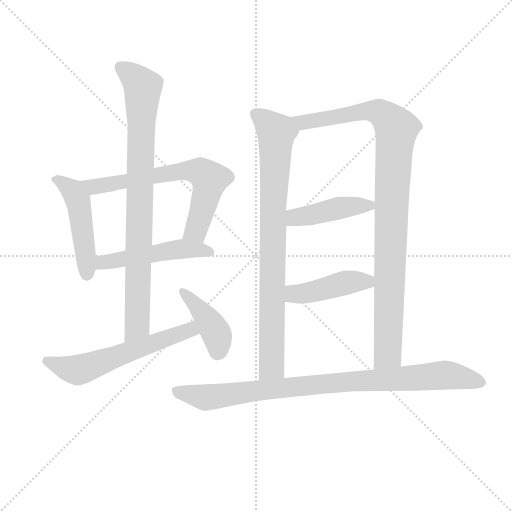
t = 0.00 s
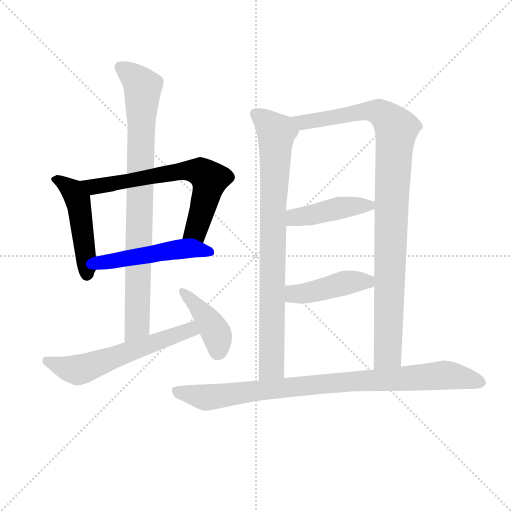
t = 1.75 s
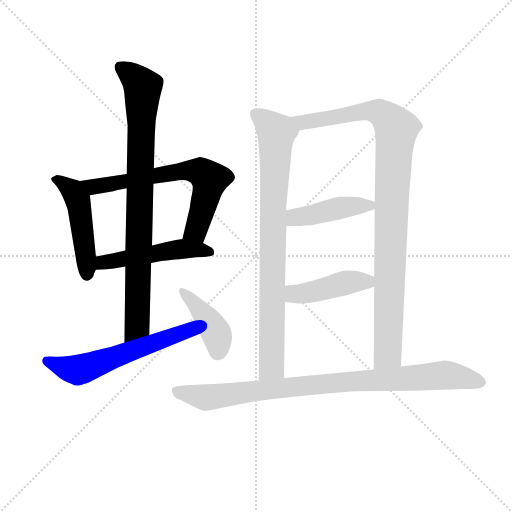
t = 3.49 s
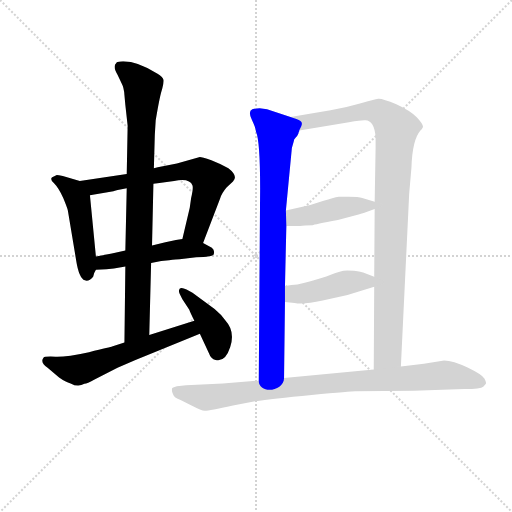
t = 5.24 s
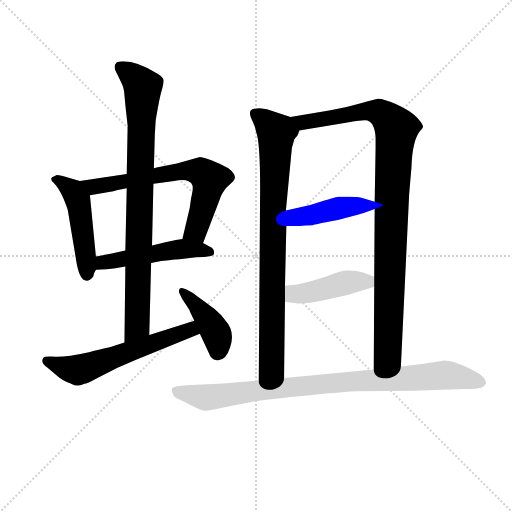
t = 6.99 s
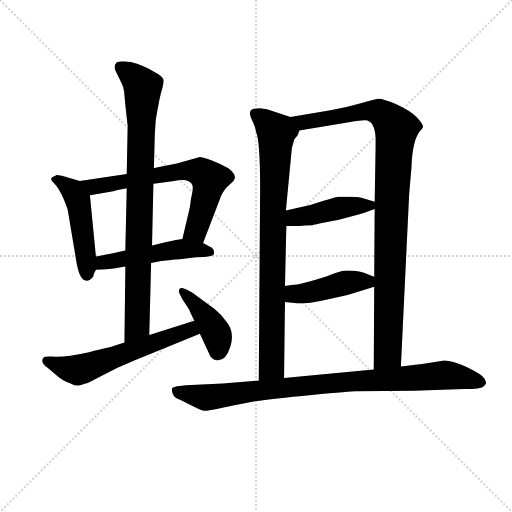
t = 8.73 s

The animated SVG that drew these frames (rendered in a browser with its animation timeline set to each time). Animation: 11 CSS @keyframes rules; one cycle of 8.73 s.

<svg version="1.1" viewBox="0 0 1024 1024" xmlns="http://www.w3.org/2000/svg">
  <g stroke="lightgray" stroke-dasharray="1,1" stroke-width="1" transform="scale(4, 4)">
    <line x1="0" y1="0" x2="256" y2="256"></line>
    <line x1="256" y1="0" x2="0" y2="256"></line>
    <line x1="128" y1="0" x2="128" y2="256"></line>
    <line x1="0" y1="128" x2="256" y2="128"></line>
  </g>
<g transform="scale(0.92, -0.92) translate(60, -900)">
   <style type="text/css">
    @keyframes keyframes0 {
      from {
       stroke: blue;
       stroke-dashoffset: 486;
       stroke-width: 128;
       }
       61% {
       animation-timing-function: step-end;
       stroke: blue;
       stroke-dashoffset: 0;
       stroke-width: 128;
       }
       to {
       stroke: black;
       stroke-width: 1024;
       }
       }
       #make-me-a-hanzi-animation-0 {
         animation: keyframes0 0.645508s both;
         animation-delay: 0.000000s;
         animation-timing-function: linear;
       }
    @keyframes keyframes1 {
      from {
       stroke: blue;
       stroke-dashoffset: 682;
       stroke-width: 128;
       }
       69% {
       animation-timing-function: step-end;
       stroke: blue;
       stroke-dashoffset: 0;
       stroke-width: 128;
       }
       to {
       stroke: black;
       stroke-width: 1024;
       }
       }
       #make-me-a-hanzi-animation-1 {
         animation: keyframes1 0.805013s both;
         animation-delay: 0.645508s;
         animation-timing-function: linear;
       }
    @keyframes keyframes2 {
      from {
       stroke: blue;
       stroke-dashoffset: 505;
       stroke-width: 128;
       }
       62% {
       animation-timing-function: step-end;
       stroke: blue;
       stroke-dashoffset: 0;
       stroke-width: 128;
       }
       to {
       stroke: black;
       stroke-width: 1024;
       }
       }
       #make-me-a-hanzi-animation-2 {
         animation: keyframes2 0.660970s both;
         animation-delay: 1.450521s;
         animation-timing-function: linear;
       }
    @keyframes keyframes3 {
      from {
       stroke: blue;
       stroke-dashoffset: 877;
       stroke-width: 128;
       }
       74% {
       animation-timing-function: step-end;
       stroke: blue;
       stroke-dashoffset: 0;
       stroke-width: 128;
       }
       to {
       stroke: black;
       stroke-width: 1024;
       }
       }
       #make-me-a-hanzi-animation-3 {
         animation: keyframes3 0.963704s both;
         animation-delay: 2.111491s;
         animation-timing-function: linear;
       }
    @keyframes keyframes4 {
      from {
       stroke: blue;
       stroke-dashoffset: 599;
       stroke-width: 128;
       }
       66% {
       animation-timing-function: step-end;
       stroke: blue;
       stroke-dashoffset: 0;
       stroke-width: 128;
       }
       to {
       stroke: black;
       stroke-width: 1024;
       }
       }
       #make-me-a-hanzi-animation-4 {
         animation: keyframes4 0.737467s both;
         animation-delay: 3.075195s;
         animation-timing-function: linear;
       }
    @keyframes keyframes5 {
      from {
       stroke: blue;
       stroke-dashoffset: 414;
       stroke-width: 128;
       }
       57% {
       animation-timing-function: step-end;
       stroke: blue;
       stroke-dashoffset: 0;
       stroke-width: 128;
       }
       to {
       stroke: black;
       stroke-width: 1024;
       }
       }
       #make-me-a-hanzi-animation-5 {
         animation: keyframes5 0.586914s both;
         animation-delay: 3.812663s;
         animation-timing-function: linear;
       }
    @keyframes keyframes6 {
      from {
       stroke: blue;
       stroke-dashoffset: 858;
       stroke-width: 128;
       }
       74% {
       animation-timing-function: step-end;
       stroke: blue;
       stroke-dashoffset: 0;
       stroke-width: 128;
       }
       to {
       stroke: black;
       stroke-width: 1024;
       }
       }
       #make-me-a-hanzi-animation-6 {
         animation: keyframes6 0.948242s both;
         animation-delay: 4.399577s;
         animation-timing-function: linear;
       }
    @keyframes keyframes7 {
      from {
       stroke: blue;
       stroke-dashoffset: 1022;
       stroke-width: 128;
       }
       77% {
       animation-timing-function: step-end;
       stroke: blue;
       stroke-dashoffset: 0;
       stroke-width: 128;
       }
       to {
       stroke: black;
       stroke-width: 1024;
       }
       }
       #make-me-a-hanzi-animation-7 {
         animation: keyframes7 1.081706s both;
         animation-delay: 5.347819s;
         animation-timing-function: linear;
       }
    @keyframes keyframes8 {
      from {
       stroke: blue;
       stroke-dashoffset: 441;
       stroke-width: 128;
       }
       59% {
       animation-timing-function: step-end;
       stroke: blue;
       stroke-dashoffset: 0;
       stroke-width: 128;
       }
       to {
       stroke: black;
       stroke-width: 1024;
       }
       }
       #make-me-a-hanzi-animation-8 {
         animation: keyframes8 0.608887s both;
         animation-delay: 6.429525s;
         animation-timing-function: linear;
       }
    @keyframes keyframes9 {
      from {
       stroke: blue;
       stroke-dashoffset: 444;
       stroke-width: 128;
       }
       59% {
       animation-timing-function: step-end;
       stroke: blue;
       stroke-dashoffset: 0;
       stroke-width: 128;
       }
       to {
       stroke: black;
       stroke-width: 1024;
       }
       }
       #make-me-a-hanzi-animation-9 {
         animation: keyframes9 0.611328s both;
         animation-delay: 7.038411s;
         animation-timing-function: linear;
       }
    @keyframes keyframes10 {
      from {
       stroke: blue;
       stroke-dashoffset: 926;
       stroke-width: 128;
       }
       75% {
       animation-timing-function: step-end;
       stroke: blue;
       stroke-dashoffset: 0;
       stroke-width: 128;
       }
       to {
       stroke: black;
       stroke-width: 1024;
       }
       }
       #make-me-a-hanzi-animation-10 {
         animation: keyframes10 1.003581s both;
         animation-delay: 7.649740s;
         animation-timing-function: linear;
       }
</style>
<path d="M 113.5 506.5 L 76.5 517.5 Q 66.5 519.5 63.5 519.5 L 53.5 514.5 Q 47.5 510.5 57.5 501.5 Q 67.5 491.5 77.5 469.5 Q 86.5 447.5 87.5 442.5 L 105.5 334.5 Q 111.5 295.5 124.5 290.5 Q 133.5 287.5 142.5 298.5 Q 144.5 307.5 148.5 313.5 C 150.5 318.5 150.5 318.5 148.5 342.5 L 135.5 475.5 C 133.5 500.5 133.5 500.5 113.5 506.5 Z" fill="lightgray"></path> 
<path d="M 381.5 371.5 L 418.5 468.5 Q 421.5 479.5 432.5 492.5 L 446.5 505.5 Q 458.5 517.5 436.5 534.5 Q 419.5 543.5 399.5 551.5 Q 378.5 558.5 374.5 558.5 L 324.5 544.5 L 288.5 537.5 Q 284.5 536.5 274.5 534.5 L 215.5 521.5 L 113.5 506.5 C 83.5 502.5 105.5 470.5 135.5 475.5 L 186.5 484.5 Q 190.5 485.5 215.5 490.5 L 273.5 500.5 L 282.5 501.5 L 318.5 506.5 Q 352.5 513.5 358.5 496.5 Q 360.5 490.5 355.5 469.5 L 352.5 448.5 L 336.5 380.5 C 329.5 351.5 370.5 343.5 381.5 371.5 Z" fill="lightgray"></path> 
<path d="M 268.5 328.5 L 290.5 332.5 L 307.5 334.5 Q 323.5 336.5 330.5 336.5 L 366.5 340.5 Q 402.5 341.5 404.5 346.5 Q 407.5 356.5 400.5 361.5 L 381.5 371.5 C 358.5 383.5 358.5 383.5 336.5 380.5 L 322.5 378.5 L 299.5 373.5 L 270.5 366.5 L 212.5 355.5 L 190.5 350.5 Q 175.5 347.5 148.5 342.5 C 119.5 337.5 118.5 312.5 148.5 313.5 L 171.5 314.5 L 187.5 316.5 L 212.5 320.5 L 268.5 328.5 Z" fill="lightgray"></path> 
<path d="M 264.5 171.5 L 268.5 328.5 L 270.5 366.5 L 273.5 500.5 L 274.5 534.5 L 276.5 605.5 Q 276.5 606.5 278.5 638.5 Q 287.5 692.5 292.5 706.5 Q 296.5 720.5 295.5 726.5 Q 293.5 732.5 282.5 739.5 Q 235.5 769.5 201.5 766.5 Q 193.5 766.5 192.5 762.5 Q 184.5 756.5 195.5 737.5 L 204.5 718.5 Q 209.5 709.5 210.5 693.5 L 212.5 671.5 L 217.5 626.5 L 215.5 521.5 L 215.5 490.5 L 212.5 355.5 L 212.5 320.5 L 210.5 155.5 C 210.5 125.5 263.5 141.5 264.5 171.5 Z" fill="lightgray"></path> 
<path d="M 183.5 146.5 Q 182.5 145.5 133.5 134.5 Q 83.5 123.5 60.5 124.5 Q 36.5 125.5 34.5 122.5 Q 26.5 112.5 43.5 100.5 L 68.5 79.5 Q 82.5 69.5 93.5 66.5 Q 109.5 57.5 123.5 65.5 Q 129.5 66.5 144.5 74.5 L 195.5 100.5 L 234.5 117.5 L 374.5 174.5 C 402.5 185.5 391.5 211.5 362.5 202.5 L 264.5 171.5 L 210.5 155.5 L 183.5 146.5 Z" fill="lightgray"></path> 
<path d="M 374.5 174.5 L 394.5 131.5 Q 398.5 119.5 408.5 117.5 Q 429.5 111.5 440.5 145.5 Q 451.5 179.5 430.5 202.5 Q 422.5 215.5 406.5 228.5 L 358.5 263.5 L 345.5 270.5 Q 334.5 276.5 330.5 272.5 Q 327.5 267.5 330.5 261.5 L 336.5 249.5 L 351.5 226.5 Q 353.5 220.5 362.5 202.5 L 374.5 174.5 Z" fill="lightgray"></path> 
<path d="M 505.5 490.5 L 502.5 72.5 C 502.5 42.5 557.5 48.5 557.5 78.5 L 559.5 243.5 L 559.5 278.5 L 562.5 408.5 L 561.5 442.5 L 574.5 578.5 L 578.5 592.5 Q 578.5 596.5 582.5 600.5 Q 586.5 604.5 588.5 609.5 Q 589.5 613.5 590.5 614.5 L 590.5 616.5 C 600.5 635.5 599.5 636.5 571.5 645.5 L 520.5 662.5 L 504.5 664.5 Q 496.5 664.5 488.5 662.5 Q 478.5 657.5 487.5 639.5 Q 496.5 620.5 496.5 613.5 Q 505.5 593.5 505.5 490.5 Z" fill="lightgray"></path> 
<path d="M 811.5 103.5 L 829.5 478.5 L 834.5 536.5 Q 836.5 595.5 853.5 615.5 Q 858.5 620.5 858.5 622.5 L 859.5 623.5 Q 860.5 629.5 846.5 644.5 Q 832.5 659.5 801.5 673.5 Q 770.5 686.5 762.5 685.5 Q 753.5 684.5 724.5 675.5 Q 694.5 666.5 658.5 660.5 L 571.5 645.5 C 541.5 640.5 560.5 611.5 590.5 616.5 L 698.5 634.5 Q 729.5 639.5 734.5 638.5 Q 753.5 637.5 756.5 602.5 L 756.5 577.5 L 754.5 461.5 L 754.5 445.5 L 753.5 298.5 L 753.5 276.5 L 752.5 96.5 C 752.5 66.5 810.5 73.5 811.5 103.5 Z" fill="lightgray"></path> 
<path d="M 619.5 410.5 Q 622.5 411.5 674.5 421.5 L 719.5 433.5 Q 727.5 435.5 754.5 445.5 C 778.5 454.5 778.5 454.5 754.5 461.5 L 727.5 469.5 Q 720.5 472.5 697.5 472.5 L 676.5 472.5 Q 664.5 470.5 643.5 463.5 L 614.5 454.5 L 561.5 442.5 C 532.5 435.5 532.5 408.5 562.5 408.5 L 592.5 408.5 Q 600.5 410.5 619.5 410.5 Z" fill="lightgray"></path> 
<path d="M 559.5 243.5 L 580.5 241.5 Q 598.5 237.5 641.5 246.5 L 695.5 258.5 L 753.5 276.5 C 782.5 285.5 781.5 287.5 753.5 298.5 L 729.5 307.5 Q 726.5 309.5 709.5 311.5 Q 692.5 312.5 686.5 311.5 Q 679.5 310.5 660.5 303.5 Q 640.5 295.5 602.5 285.5 L 586.5 281.5 Q 574.5 280.5 559.5 278.5 C 529.5 274.5 529.5 246.5 559.5 243.5 Z" fill="lightgray"></path> 
<path d="M 502.5 72.5 L 424.5 66.5 L 344.5 62.5 L 324.5 60.5 Q 316.5 58.5 314.5 56.5 Q 312.5 51.5 315.5 44.5 Q 318.5 34.5 332.5 30.5 L 358.5 17.5 Q 377.5 7.5 385.0 7.0 Q 392.5 6.5 446.5 18.5 L 494.5 27.5 Q 530.5 33.5 617.5 41.5 Q 704.5 49.5 712.5 49.5 L 839.5 50.5 L 901.5 52.5 L 949.5 54.5 Q 985.5 54.5 990.5 59.5 Q 995.5 64.5 996.5 66.5 Q 997.5 68.5 993.0 77.0 Q 988.5 85.5 956.5 101.0 Q 924.5 116.5 905.5 116.5 L 861.5 109.5 L 811.5 103.5 L 752.5 96.5 L 557.5 78.5 L 502.5 72.5 Z" fill="lightgray"></path> 
      <clipPath id="make-me-a-hanzi-clip-0">
      <path d="M 113.5 506.5 L 76.5 517.5 Q 66.5 519.5 63.5 519.5 L 53.5 514.5 Q 47.5 510.5 57.5 501.5 Q 67.5 491.5 77.5 469.5 Q 86.5 447.5 87.5 442.5 L 105.5 334.5 Q 111.5 295.5 124.5 290.5 Q 133.5 287.5 142.5 298.5 Q 144.5 307.5 148.5 313.5 C 150.5 318.5 150.5 318.5 148.5 342.5 L 135.5 475.5 C 133.5 500.5 133.5 500.5 113.5 506.5 Z" fill="lightgray"></path>
      </clipPath>
      <path clip-path="url(#make-me-a-hanzi-clip-0)" d="M 62.5 509.5 L 89.5 492.5 L 109.5 465.5 L 128.5 302.5 " fill="none" id="make-me-a-hanzi-animation-0" stroke-dasharray="358 716" stroke-linecap="round"></path>

      <clipPath id="make-me-a-hanzi-clip-1">
      <path d="M 381.5 371.5 L 418.5 468.5 Q 421.5 479.5 432.5 492.5 L 446.5 505.5 Q 458.5 517.5 436.5 534.5 Q 419.5 543.5 399.5 551.5 Q 378.5 558.5 374.5 558.5 L 324.5 544.5 L 288.5 537.5 Q 284.5 536.5 274.5 534.5 L 215.5 521.5 L 113.5 506.5 C 83.5 502.5 105.5 470.5 135.5 475.5 L 186.5 484.5 Q 190.5 485.5 215.5 490.5 L 273.5 500.5 L 282.5 501.5 L 318.5 506.5 Q 352.5 513.5 358.5 496.5 Q 360.5 490.5 355.5 469.5 L 352.5 448.5 L 336.5 380.5 C 329.5 351.5 370.5 343.5 381.5 371.5 Z" fill="lightgray"></path>
      </clipPath>
      <path clip-path="url(#make-me-a-hanzi-clip-1)" d="M 121.5 504.5 L 143.5 493.5 L 335.5 528.5 L 374.5 526.5 L 396.5 509.5 L 366.5 399.5 L 345.5 385.5 " fill="none" id="make-me-a-hanzi-animation-1" stroke-dasharray="554 1108" stroke-linecap="round"></path>

      <clipPath id="make-me-a-hanzi-clip-2">
      <path d="M 268.5 328.5 L 290.5 332.5 L 307.5 334.5 Q 323.5 336.5 330.5 336.5 L 366.5 340.5 Q 402.5 341.5 404.5 346.5 Q 407.5 356.5 400.5 361.5 L 381.5 371.5 C 358.5 383.5 358.5 383.5 336.5 380.5 L 322.5 378.5 L 299.5 373.5 L 270.5 366.5 L 212.5 355.5 L 190.5 350.5 Q 175.5 347.5 148.5 342.5 C 119.5 337.5 118.5 312.5 148.5 313.5 L 171.5 314.5 L 187.5 316.5 L 212.5 320.5 L 268.5 328.5 Z" fill="lightgray"></path>
      </clipPath>
      <path clip-path="url(#make-me-a-hanzi-clip-2)" d="M 153.5 320.5 L 173.5 331.5 L 321.5 357.5 L 397.5 352.5 " fill="none" id="make-me-a-hanzi-animation-2" stroke-dasharray="377 754" stroke-linecap="round"></path>

      <clipPath id="make-me-a-hanzi-clip-3">
      <path d="M 264.5 171.5 L 268.5 328.5 L 270.5 366.5 L 273.5 500.5 L 274.5 534.5 L 276.5 605.5 Q 276.5 606.5 278.5 638.5 Q 287.5 692.5 292.5 706.5 Q 296.5 720.5 295.5 726.5 Q 293.5 732.5 282.5 739.5 Q 235.5 769.5 201.5 766.5 Q 193.5 766.5 192.5 762.5 Q 184.5 756.5 195.5 737.5 L 204.5 718.5 Q 209.5 709.5 210.5 693.5 L 212.5 671.5 L 217.5 626.5 L 215.5 521.5 L 215.5 490.5 L 212.5 355.5 L 212.5 320.5 L 210.5 155.5 C 210.5 125.5 263.5 141.5 264.5 171.5 Z" fill="lightgray"></path>
      </clipPath>
      <path clip-path="url(#make-me-a-hanzi-clip-3)" d="M 201.5 754.5 L 250.5 710.5 L 238.5 195.5 L 215.5 162.5 " fill="none" id="make-me-a-hanzi-animation-3" stroke-dasharray="749 1498" stroke-linecap="round"></path>

      <clipPath id="make-me-a-hanzi-clip-4">
      <path d="M 183.5 146.5 Q 182.5 145.5 133.5 134.5 Q 83.5 123.5 60.5 124.5 Q 36.5 125.5 34.5 122.5 Q 26.5 112.5 43.5 100.5 L 68.5 79.5 Q 82.5 69.5 93.5 66.5 Q 109.5 57.5 123.5 65.5 Q 129.5 66.5 144.5 74.5 L 195.5 100.5 L 234.5 117.5 L 374.5 174.5 C 402.5 185.5 391.5 211.5 362.5 202.5 L 264.5 171.5 L 210.5 155.5 L 183.5 146.5 Z" fill="lightgray"></path>
      </clipPath>
      <path clip-path="url(#make-me-a-hanzi-clip-4)" d="M 40.5 116.5 L 89.5 98.5 L 117.5 97.5 L 353.5 183.5 L 364.5 178.5 " fill="none" id="make-me-a-hanzi-animation-4" stroke-dasharray="471 942" stroke-linecap="round"></path>

      <clipPath id="make-me-a-hanzi-clip-5">
      <path d="M 374.5 174.5 L 394.5 131.5 Q 398.5 119.5 408.5 117.5 Q 429.5 111.5 440.5 145.5 Q 451.5 179.5 430.5 202.5 Q 422.5 215.5 406.5 228.5 L 358.5 263.5 L 345.5 270.5 Q 334.5 276.5 330.5 272.5 Q 327.5 267.5 330.5 261.5 L 336.5 249.5 L 351.5 226.5 Q 353.5 220.5 362.5 202.5 L 374.5 174.5 Z" fill="lightgray"></path>
      </clipPath>
      <path clip-path="url(#make-me-a-hanzi-clip-5)" d="M 337.5 267.5 L 408.5 178.5 L 414.5 159.5 L 412.5 135.5 " fill="none" id="make-me-a-hanzi-animation-5" stroke-dasharray="286 572" stroke-linecap="round"></path>

      <clipPath id="make-me-a-hanzi-clip-6">
      <path d="M 505.5 490.5 L 502.5 72.5 C 502.5 42.5 557.5 48.5 557.5 78.5 L 559.5 243.5 L 559.5 278.5 L 562.5 408.5 L 561.5 442.5 L 574.5 578.5 L 578.5 592.5 Q 578.5 596.5 582.5 600.5 Q 586.5 604.5 588.5 609.5 Q 589.5 613.5 590.5 614.5 L 590.5 616.5 C 600.5 635.5 599.5 636.5 571.5 645.5 L 520.5 662.5 L 504.5 664.5 Q 496.5 664.5 488.5 662.5 Q 478.5 657.5 487.5 639.5 Q 496.5 620.5 496.5 613.5 Q 505.5 593.5 505.5 490.5 Z" fill="lightgray"></path>
      </clipPath>
      <path clip-path="url(#make-me-a-hanzi-clip-6)" d="M 494.5 652.5 L 540.5 611.5 L 530.5 103.5 L 508.5 80.5 " fill="none" id="make-me-a-hanzi-animation-6" stroke-dasharray="730 1460" stroke-linecap="round"></path>

      <clipPath id="make-me-a-hanzi-clip-7">
      <path d="M 811.5 103.5 L 829.5 478.5 L 834.5 536.5 Q 836.5 595.5 853.5 615.5 Q 858.5 620.5 858.5 622.5 L 859.5 623.5 Q 860.5 629.5 846.5 644.5 Q 832.5 659.5 801.5 673.5 Q 770.5 686.5 762.5 685.5 Q 753.5 684.5 724.5 675.5 Q 694.5 666.5 658.5 660.5 L 571.5 645.5 C 541.5 640.5 560.5 611.5 590.5 616.5 L 698.5 634.5 Q 729.5 639.5 734.5 638.5 Q 753.5 637.5 756.5 602.5 L 756.5 577.5 L 754.5 461.5 L 754.5 445.5 L 753.5 298.5 L 753.5 276.5 L 752.5 96.5 C 752.5 66.5 810.5 73.5 811.5 103.5 Z" fill="lightgray"></path>
      </clipPath>
      <path clip-path="url(#make-me-a-hanzi-clip-7)" d="M 579.5 643.5 L 589.5 636.5 L 611.5 635.5 L 753.5 658.5 L 779.5 645.5 L 801.5 619.5 L 791.5 482.5 L 782.5 130.5 L 759.5 103.5 " fill="none" id="make-me-a-hanzi-animation-7" stroke-dasharray="894 1788" stroke-linecap="round"></path>

      <clipPath id="make-me-a-hanzi-clip-8">
      <path d="M 619.5 410.5 Q 622.5 411.5 674.5 421.5 L 719.5 433.5 Q 727.5 435.5 754.5 445.5 C 778.5 454.5 778.5 454.5 754.5 461.5 L 727.5 469.5 Q 720.5 472.5 697.5 472.5 L 676.5 472.5 Q 664.5 470.5 643.5 463.5 L 614.5 454.5 L 561.5 442.5 C 532.5 435.5 532.5 408.5 562.5 408.5 L 592.5 408.5 Q 600.5 410.5 619.5 410.5 Z" fill="lightgray"></path>
      </clipPath>
      <path clip-path="url(#make-me-a-hanzi-clip-8)" d="M 570.5 414.5 L 585.5 427.5 L 681.5 448.5 L 741.5 452.5 L 745.5 457.5 " fill="none" id="make-me-a-hanzi-animation-8" stroke-dasharray="313 626" stroke-linecap="round"></path>

      <clipPath id="make-me-a-hanzi-clip-9">
      <path d="M 559.5 243.5 L 580.5 241.5 Q 598.5 237.5 641.5 246.5 L 695.5 258.5 L 753.5 276.5 C 782.5 285.5 781.5 287.5 753.5 298.5 L 729.5 307.5 Q 726.5 309.5 709.5 311.5 Q 692.5 312.5 686.5 311.5 Q 679.5 310.5 660.5 303.5 Q 640.5 295.5 602.5 285.5 L 586.5 281.5 Q 574.5 280.5 559.5 278.5 C 529.5 274.5 529.5 246.5 559.5 243.5 Z" fill="lightgray"></path>
      </clipPath>
      <path clip-path="url(#make-me-a-hanzi-clip-9)" d="M 565.5 249.5 L 582.5 261.5 L 627.5 266.5 L 688.5 284.5 L 737.5 287.5 L 744.5 293.5 " fill="none" id="make-me-a-hanzi-animation-9" stroke-dasharray="316 632" stroke-linecap="round"></path>

      <clipPath id="make-me-a-hanzi-clip-10">
      <path d="M 502.5 72.5 L 424.5 66.5 L 344.5 62.5 L 324.5 60.5 Q 316.5 58.5 314.5 56.5 Q 312.5 51.5 315.5 44.5 Q 318.5 34.5 332.5 30.5 L 358.5 17.5 Q 377.5 7.5 385.0 7.0 Q 392.5 6.5 446.5 18.5 L 494.5 27.5 Q 530.5 33.5 617.5 41.5 Q 704.5 49.5 712.5 49.5 L 839.5 50.5 L 901.5 52.5 L 949.5 54.5 Q 985.5 54.5 990.5 59.5 Q 995.5 64.5 996.5 66.5 Q 997.5 68.5 993.0 77.0 Q 988.5 85.5 956.5 101.0 Q 924.5 116.5 905.5 116.5 L 861.5 109.5 L 811.5 103.5 L 752.5 96.5 L 557.5 78.5 L 502.5 72.5 Z" fill="lightgray"></path>
      </clipPath>
      <path clip-path="url(#make-me-a-hanzi-clip-10)" d="M 322.5 51.5 L 386.5 35.5 L 596.5 61.5 L 903.5 84.5 L 986.5 69.5 " fill="none" id="make-me-a-hanzi-animation-10" stroke-dasharray="798 1596" stroke-linecap="round"></path>

</g>
</svg>
